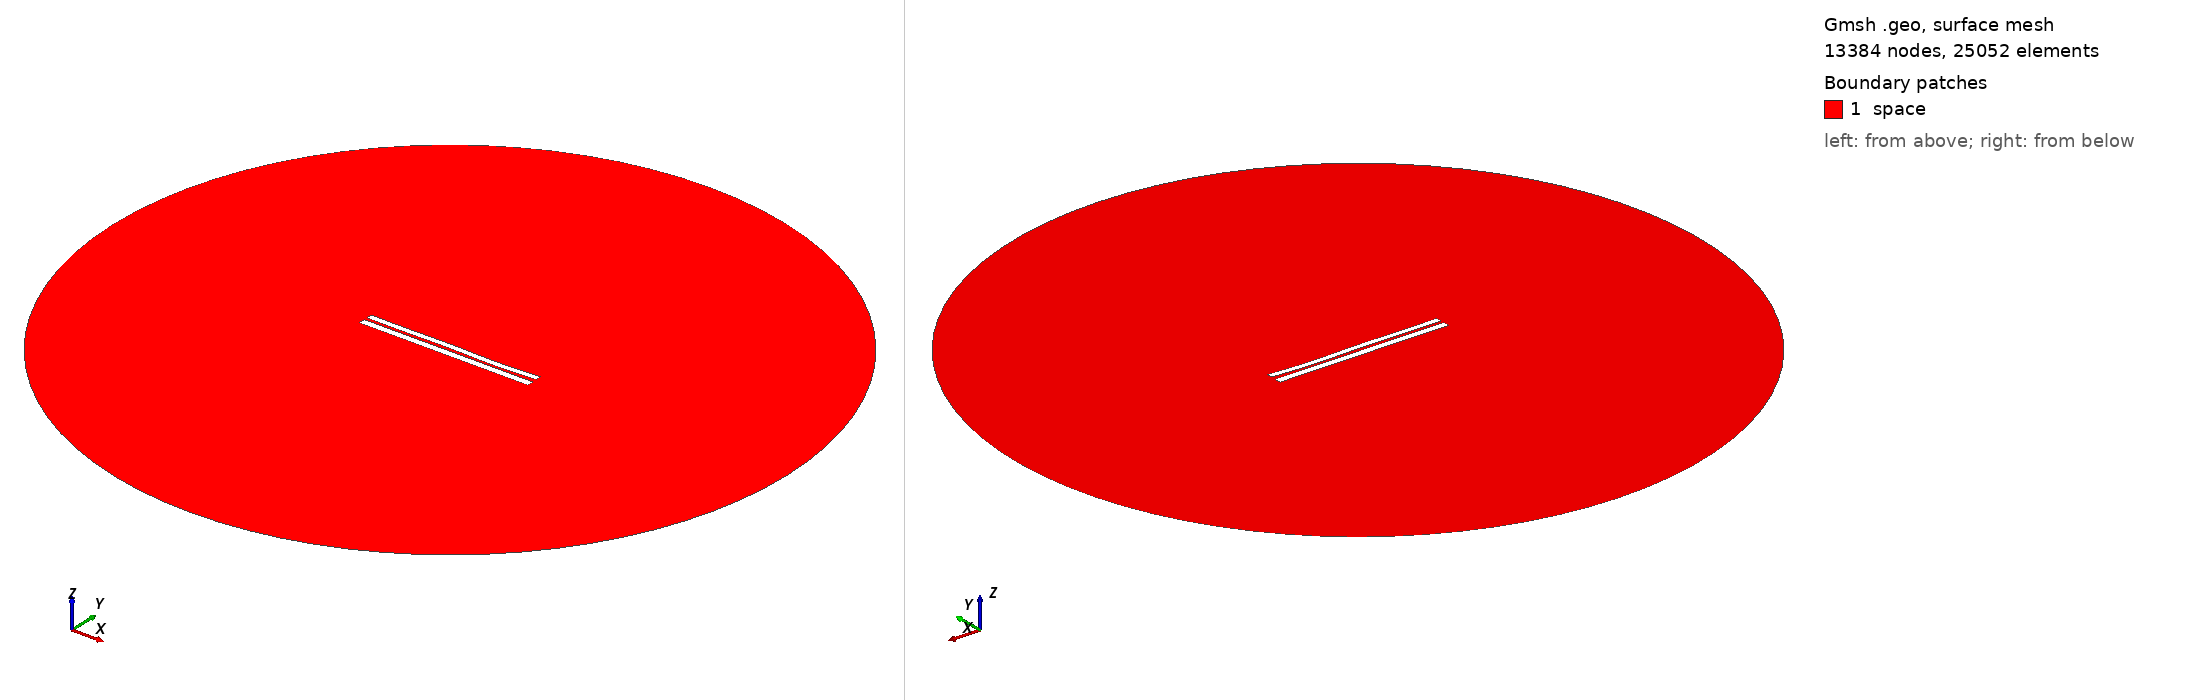

Gmsh geometry script, surface-meshed: 13384 nodes, 25052 surface elements. Boundary patches (legend numbers): 1 space. Left view from above one corner, right view from below the opposite corner. Legend entries are the model's physical surfaces. The drawing asked Gmsh for element sizes between 1% and 20% of the model's largest extent; the script's own settings can give other sizes.

=== 6546.geo (drawn) ===
//---------------------------------------
// Geometry kernel
//---------------------------------------

SetFactory("OpenCASCADE");



//---------------------------------------
// Parameters of the geometry
//---------------------------------------

// Overetch of the upper plate
overetch = 0.25;

// Distance between the plates
distance = 1.5;

// Discretization over the x axis (for the deformation)
nx = 50; 

// Length of the plate
L = 100 - overetch; 

// Number of modes
n = 4; 

// 1st mode coefficient
coeff(1) = 0.0;
beta(1) = 0.596864 * 3.1415926535 / L;

// 2nd mode coefficient
coeff(2) = -0.075;
beta(2) = 1.49418 * 3.1415926535 / L;

// 3rd mode coefficient
coeff(3) = 0.15;
beta(3) = 2.50025 * 3.1415926535 / L;

// 4th mode coefficient
coeff(4) = -0.15;
beta(4) = 3.49999 * 3.1415926535 / L;



//---------------------------------------
// Upper plate (deformed rectangle)
//---------------------------------------

// Coordiantes of the upper plate
xmin = -50;
xmax = 50 - overetch;

// Height of the upper plate
yheight = 4 - 2 * overetch;

// Indexes of the points
UpperID[] = {};
LowerID[] = {};
LeftID[] = {};
RightID[] = {};

// Point index
p = 1;

// Horizontal edges
For i In {1:nx}
    x = xmin + (i-1)*(xmax - xmin)/(nx-1);

    y_bottom = distance / 2 + overetch;
    For j In {1:n}
        C = (Cosh(beta(j)*L) + Cos(beta(j)*L)) / (Sinh(beta(j)*L) + Sin(beta(j)*L));
        y_bottom  = y_bottom + coeff(j) * (Cosh(beta(j)*(x+50)) - Cos(beta(j)*(x+50)) - C * (Sinh(beta(j)*(x+50)) - Sin(beta(j)*(x+50))));
    EndFor

    y_top = y_bottom + yheight;

    Point(p) = {x, y_top, 0, 1.0};
    UpperID[i] = p;
    p = p + 1;

    Point(p) = {x, y_bottom, 0, 1.0};
    LowerID[i] = p;
    p = p + 1;
EndFor

// Create point lists
UpperPts[] = {}; LowerPts[] = {};
For i In {1:nx}
  UpperPts[] += {UpperID[i]};
  LowerPts[] += {LowerID[i]};
EndFor

// Build splines
Spline(1) = {UpperPts[]};
Spline(2) = {LowerPts[]};
Line(3) = {LowerPts[nx-1], UpperPts[nx-1]};
Line(4) = {LowerPts[0], UpperPts[0]};

// Build the plane surface
Curve Loop(1) = {2, 3, -1, -4};
Plane Surface(1) = {1};



//---------------------------------------
// Lower plate (rectangle)
//---------------------------------------

// Vertices
Point(1001) = {-50, -1, 0, 1.0};
Point(1002) = { 50, -1, 0, 1.0};
Point(1003) = { 50,  -5, 0, 1.0};
Point(1004) = {-50,  -5, 0, 1.0};

// Edges
Line(5) = {1001, 1002};
Line(6) = {1002, 1003};
Line(7) = {1003, 1004};
Line(8) = {1004, 1001};

// Plane surface
Line Loop(2) = {5, 6, 7, 8};
Plane Surface(2) = {2}; 



//---------------------------------------
// Outer (fictious) boundary
//---------------------------------------

// Points
Point(1005) = {0, 0, 0};       // Center
Point(1006) = {200, 0, 0};     // Start point
Point(1007) = {0, 200, 0};     // 90 degrees
Point(1008) = {-200, 0, 0};    // 180 degrees
Point(1009) = {0, -200, 0};    // 270 degrees

// Circle arcs (each needs start, center, end)
Circle(9) = {1006, 1005, 1007};
Circle(10) = {1007, 1005, 1008};
Circle(11) = {1008, 1005, 1009};
Circle(12) = {1009, 1005, 1006};

// Plane surface for the entire domain
Curve Loop(3) = {9, 10, 11, 12};
Surface(3) = {3};

// Subtract the plates from the whole domain to obtain the actual domain where we want to solve the equations
BooleanDifference{ Surface{3}; Delete; }{ Surface{1}; Surface{2}; Delete; }




//---------------------------------------
// Transfinite Lines/Curves
//---------------------------------------

// Set the number of points on the boundaries
r = 7;

// Plates
Transfinite Curve {1, 2} = 50*r Using Progression 1;
Transfinite Curve {3, 4} = 2*r Using Progression 1;
Transfinite Line {5, 7} = 50*r Using Progression 1;
Transfinite Line {6, 8} = 2*r Using Progression 1;

// Outer boundary
Transfinite Line {9, 10, 11, 12} = 20 Using Progression 1;



//---------------------------------------
// Physical groups
//---------------------------------------                

// Physical curves (boundaries)
Physical Line("force_segment", 10) = {2};
Physical Line("upper_plate", 11) = {1, 3, 4};
Physical Line("lower_plate", 12) = {5, 6, 7, 8};
Physical Line("boundary", 20) = {9, 10, 11, 12};

// Physical Surfaces
Physical Surface("space", 30) = {3};



//---------------------------------------
// 6. Generate the Mesh
//---------------------------------------

// 2D mesh generation
Mesh 2;
